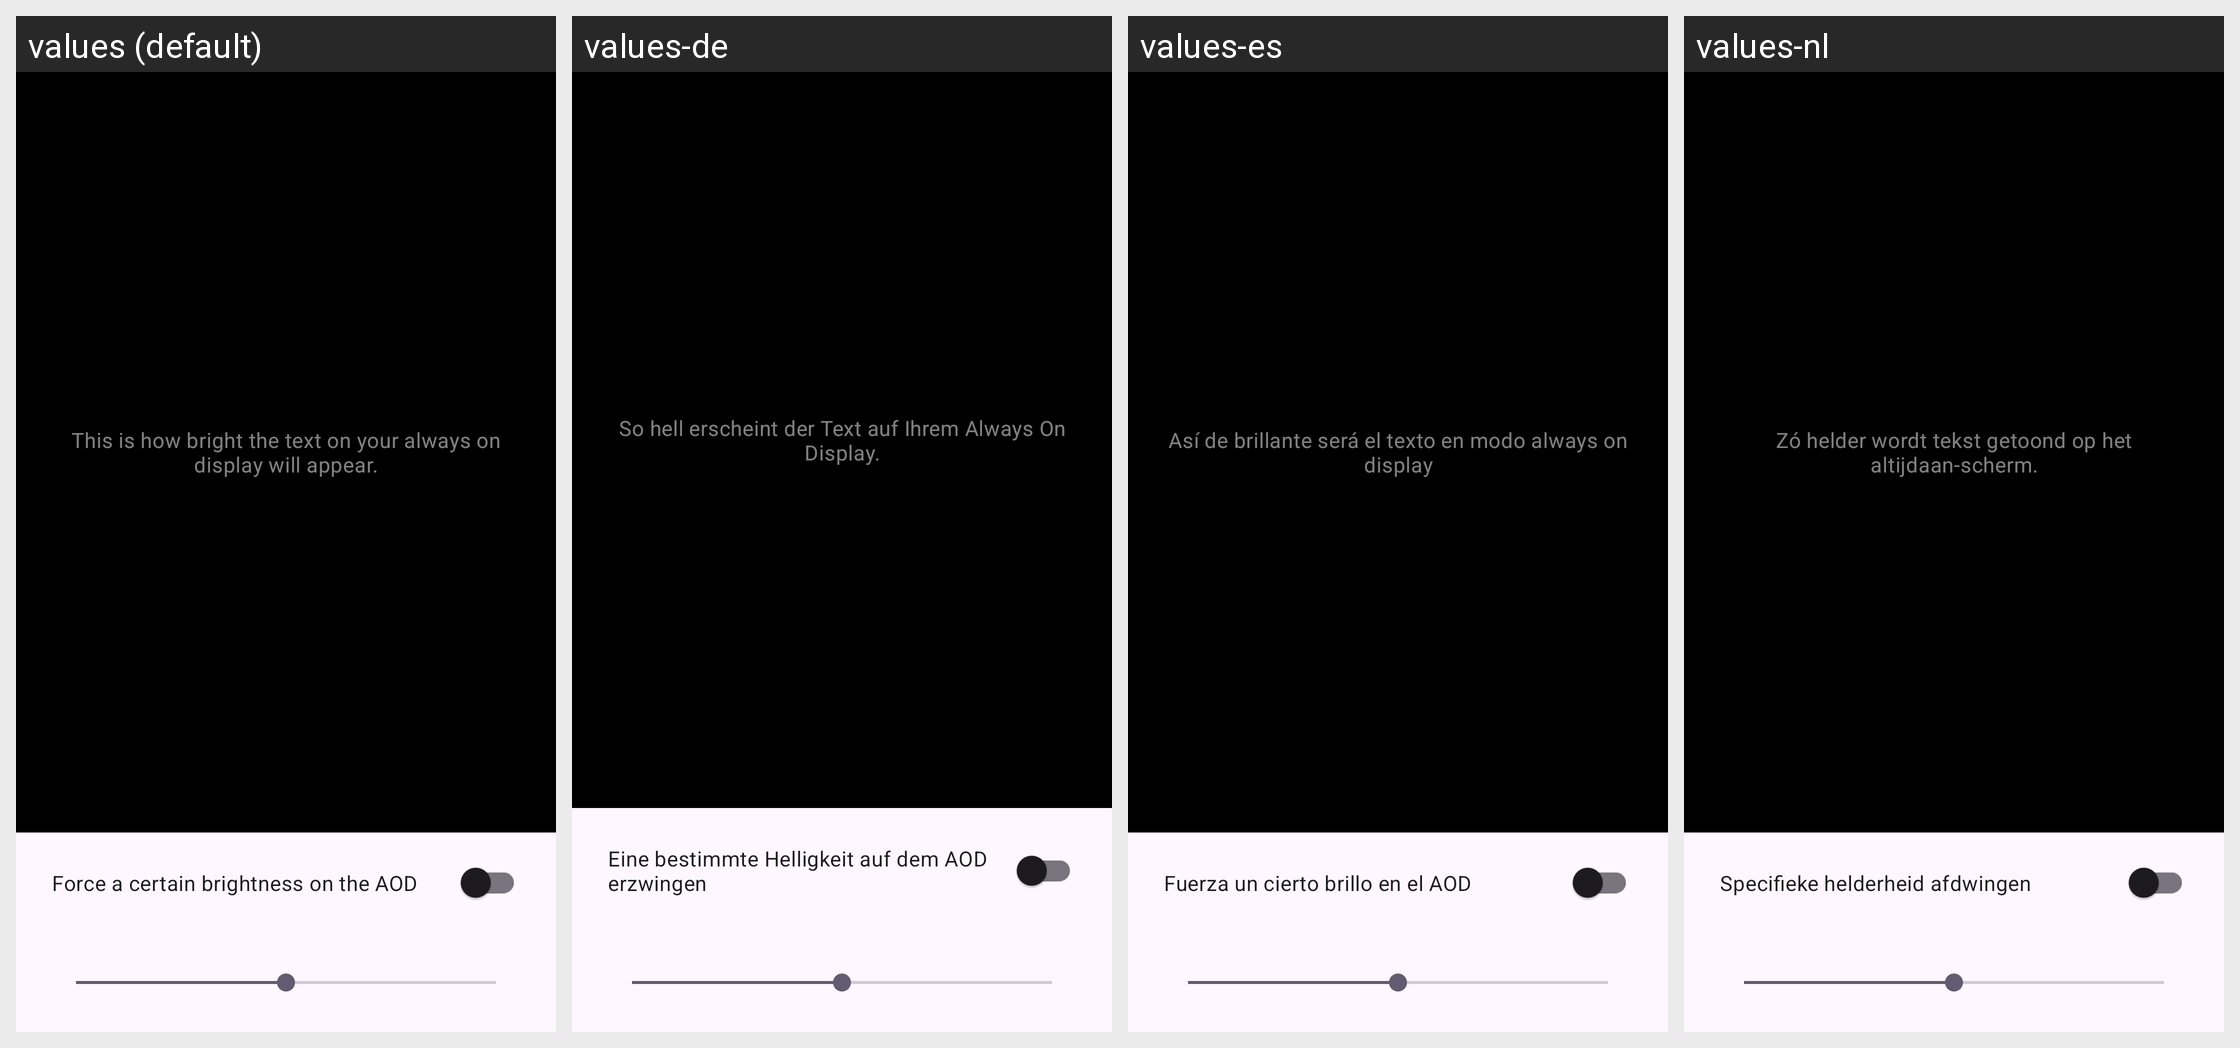

Translations of the strings shown on this Android screen, per locale in the grid:
Android screen res/layout/activity_brightness.xml rendered under 4 locales, left to right: values (default), values-de, values-es, values-nl. Device: Nexus 5 (rendered at 1080×1920; each locale shown at half size, 540×960, under a caption strip naming it); theme Theme.Material3.DayNight.
Other locales in the repository, not shown: values-fr, values-ru, values-tr.
Strings drawn on this screen, with the default value and each locale's value (text and hints the layout hard-codes, and strings that could not be matched under every locale, appear in the picture but are not listed):

pref_ao_force_brightness_example
  values: This is how bright the text on your always on display will appear.
  values-de: So hell erscheint der Text auf Ihrem Always On Display.
  values-es: Así de brillante será el texto en modo always on display
  values-nl: Zó helder wordt tekst getoond op het altijdaan-scherm.

pref_ao_force_brightness
  values: Force a certain brightness on the AOD
  values-de: Eine bestimmte Helligkeit auf dem AOD erzwingen
  values-es: Fuerza un cierto brillo en el AOD
  values-nl: Specifieke helderheid afdwingen
